Image classification data set "ecg_images" (SiddhiDeshmukh310/CardioScan on GitHub). Class labels (2): abnormal, normal.

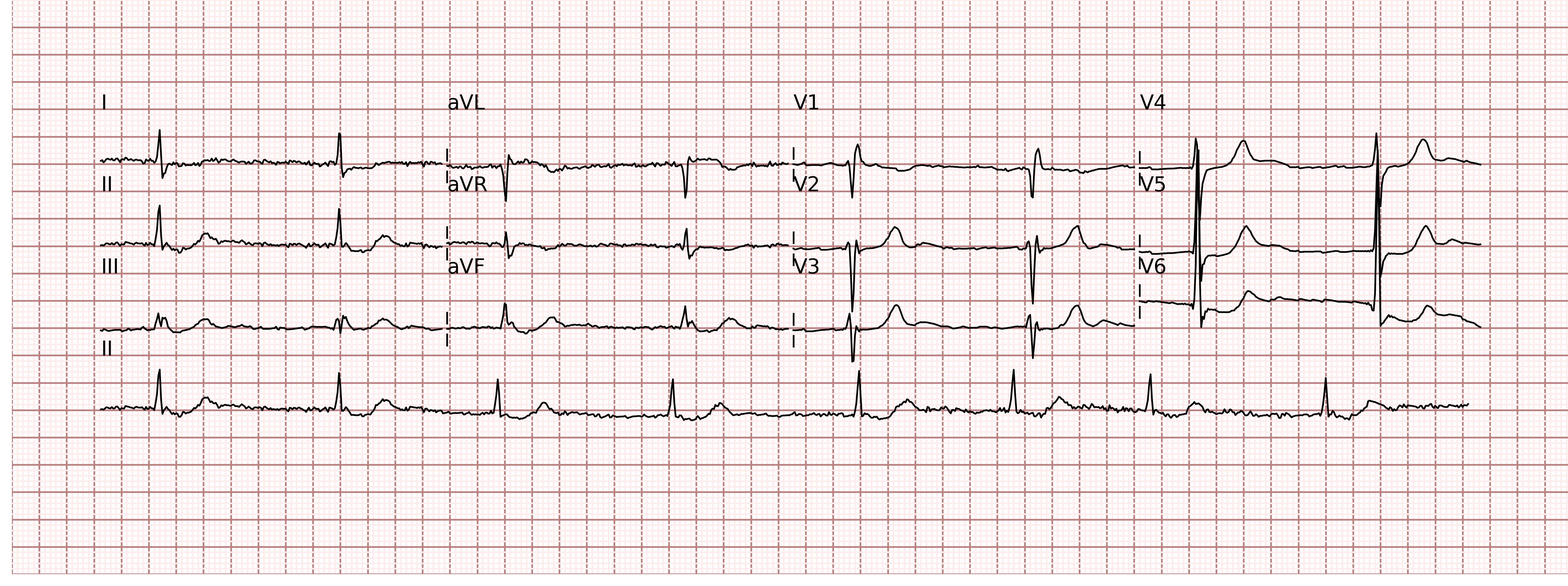
Label: normal

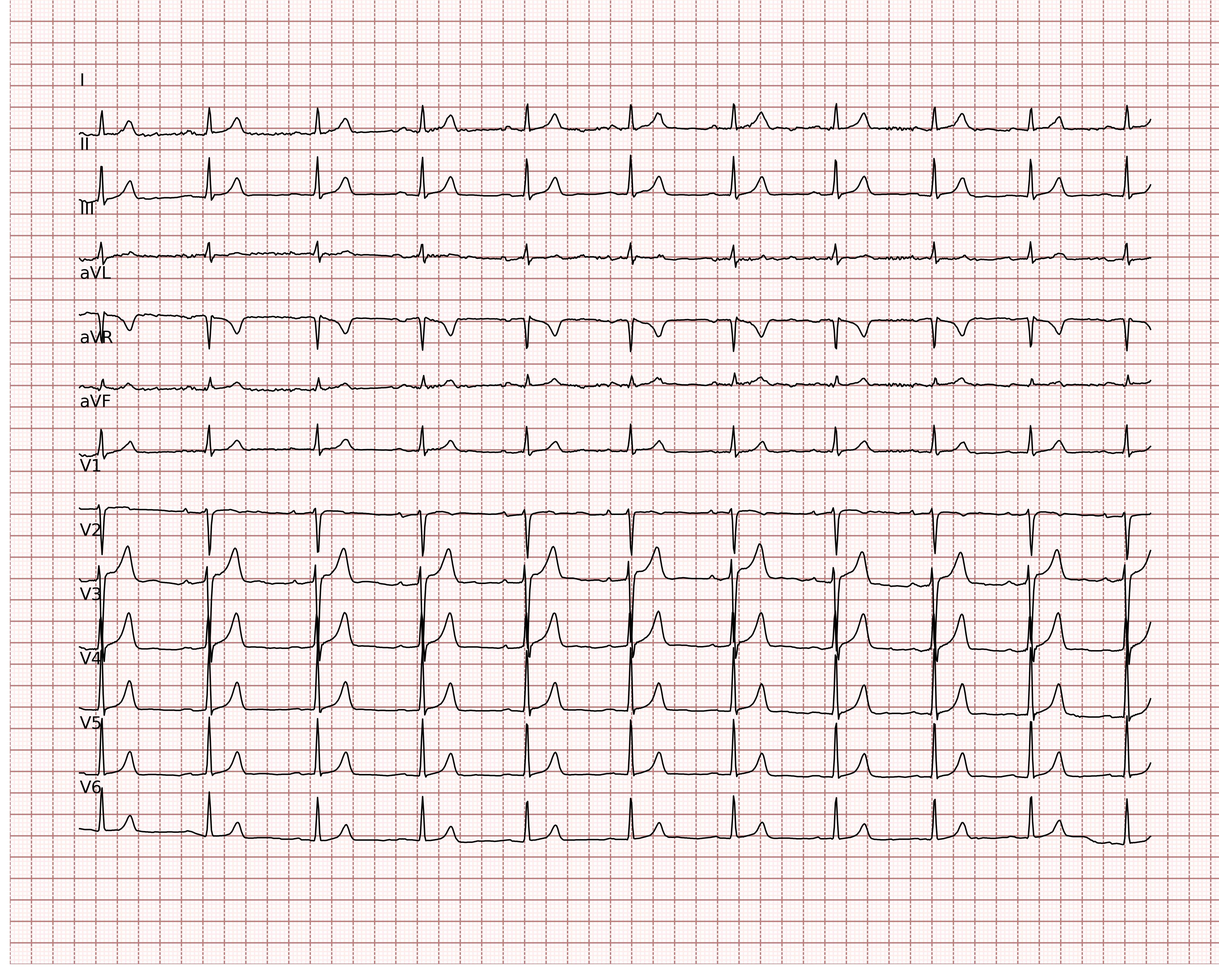
Label: normal

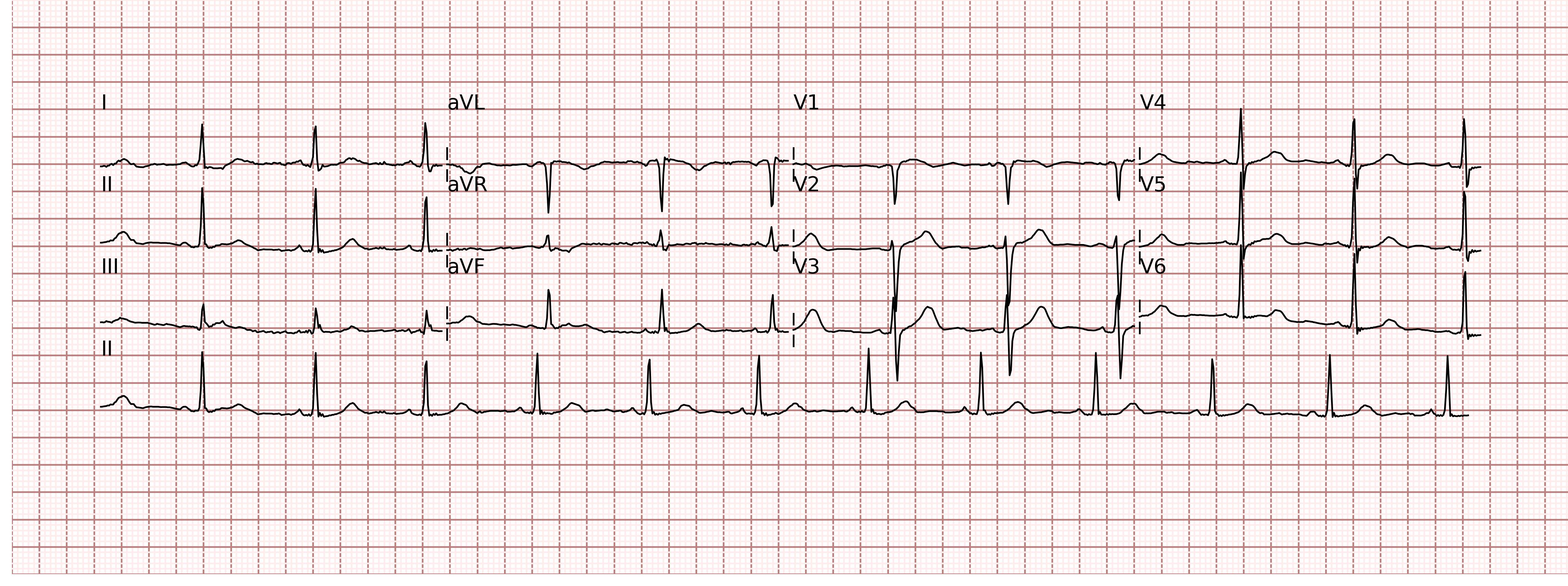
Label: abnormal

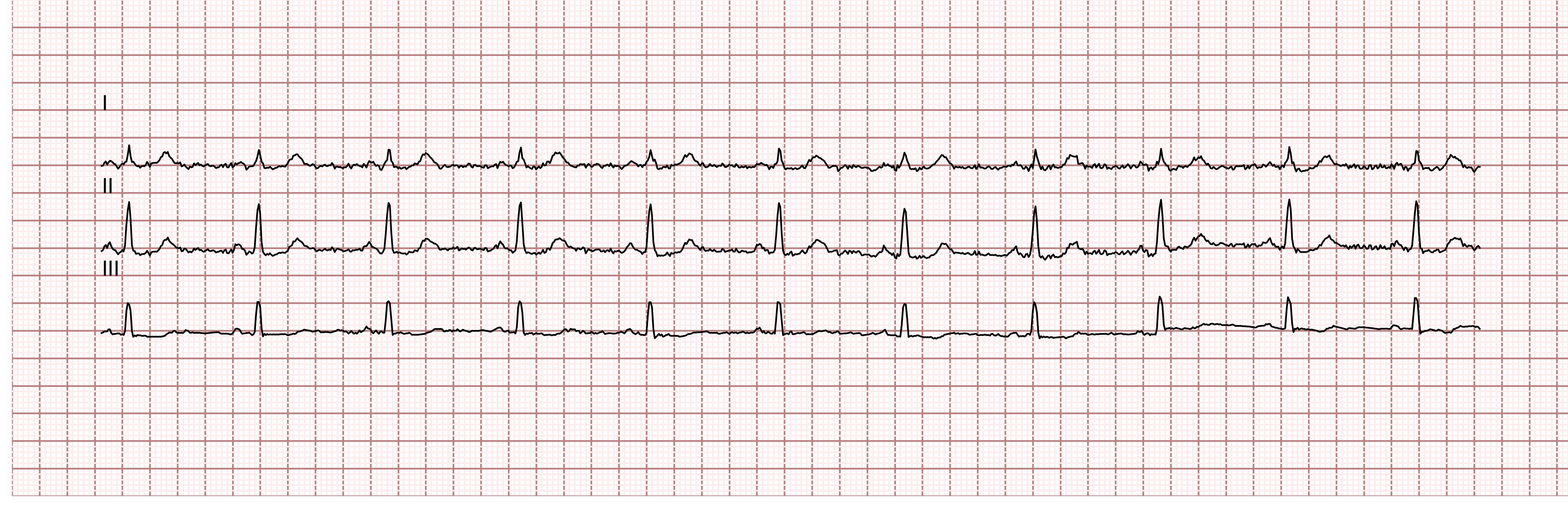
Label: normal

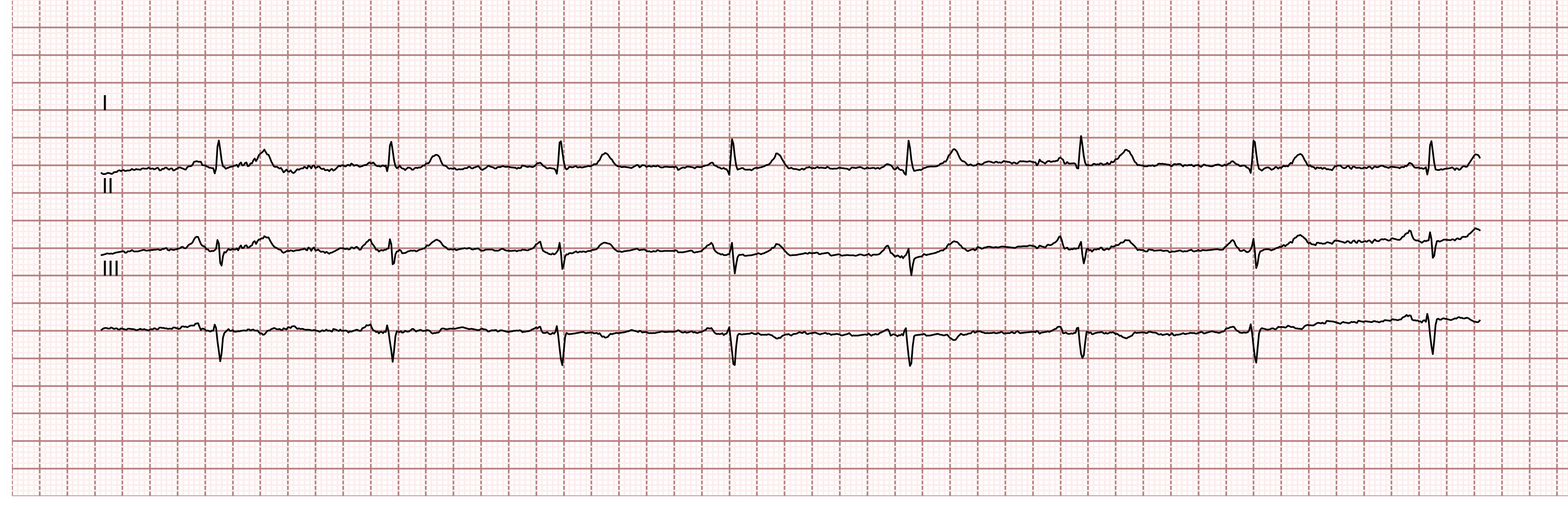
Label: normal

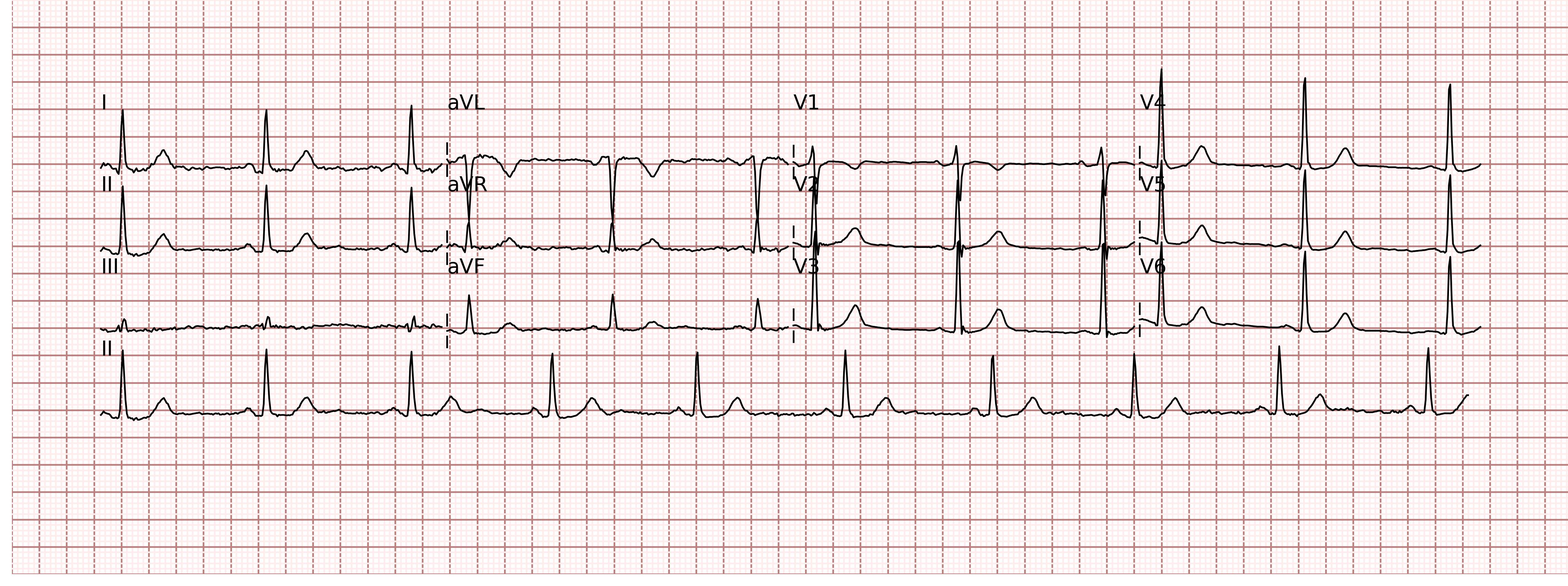
Label: normal
